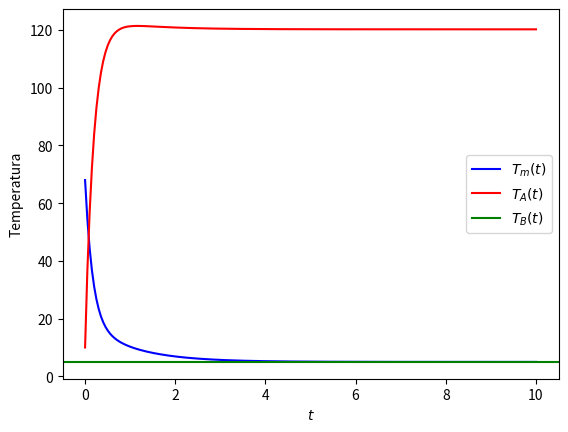

Python code for this plot:
import numpy as np
import matplotlib.pyplot as plt

def plot_eq(TB=5, TA=10, TM=20, kam=2, kab=3):
    delta = 4*kam**2 + kab**2
    r1 = ( -(2*kam+kab) + np.sqrt(delta))/(2)
    r2 = ( -(2*kam+kab) - np.sqrt(delta))/(2)

    Tmt = lambda t: ( ((TM)/(r1-r2)) * ( r1*(np.exp(r1*t)) - r2*(np.exp(r2*t)))) \
        +( ( (TM*(kam+kab) + kam*TA)/(r1-r2) ) * (np.exp(r1*t)+np.exp(r2*t)) ) \
        +( (kam*kab*TB) * \
            ( ( (np.exp(r1*t))/(r1*(r1-r2)) ) + ( (np.exp(r2*t))/(r2*(r2-r1)) ) + ( (1)/(r1*r2) ) ) )


    C = TA - ( ((TM)/(r1-r2))*( ( (r1)/(r1+kam+kab) ) - ((r2)/(r2+kam+kab)) ) ) \
        - ( ( (TM*(kam+kab)+kam*TA)/(r1-r2) ) * ( (1/(r1+kam+kab))+(1/r2+kam+kab) ) ) \
        - ( (kam*kab) * ( (1/(r1*(r1-r2)*(r1+kam+kab)) ) + (1/(r2*(r1-r2)*(r2+kam+kab)) ) + (1/(r1*r2*(kam+kab)) ) ) )

    Tat = lambda t: ( ((TM)/(r1-r2))*( ( (r1*(np.exp(r1*t)))/(r1+kam+kab) ) - ((r2*(np.exp(r2*t))/(r2+kam+kab)) ) ) ) \
        + ( ( (TM*(kam+kab)+kam*TA)/(r1-r2) ) * ( ((np.exp(r1*t)/(r1+kam+kab))+( (np.exp(r2*t))  /r2+kam+kab) ) ) ) \
        + ( (kam*kab) * ( ((np.exp(r1*t))/(r1*(r1-r2)*(r1+kam+kab)) ) + ( (np.exp(r2*t)) /(r2*(r1-r2)*(r2+kam+kab)) ) + (1/(r1*r2*(kam+kab)) ) ) ) \
        + ( (C)/(np.exp((kam+kab)*t)) )

    t_range = np.linspace(0,10,200)

    YTm = Tmt(t_range)
    YTa = Tat(t_range)    

    plt.plot(t_range, YTm, 'b', label="$T_m(t)$")
    plt.plot(t_range, YTa, 'r', label="$T_A(t)$")
    plt.axhline(y=TB, color='g', label="$T_B(t)$")
    plt.legend()
    plt.xlabel("$t$")
    plt.ylabel("Temperatura")
    plt.show()
        

plot_eq()